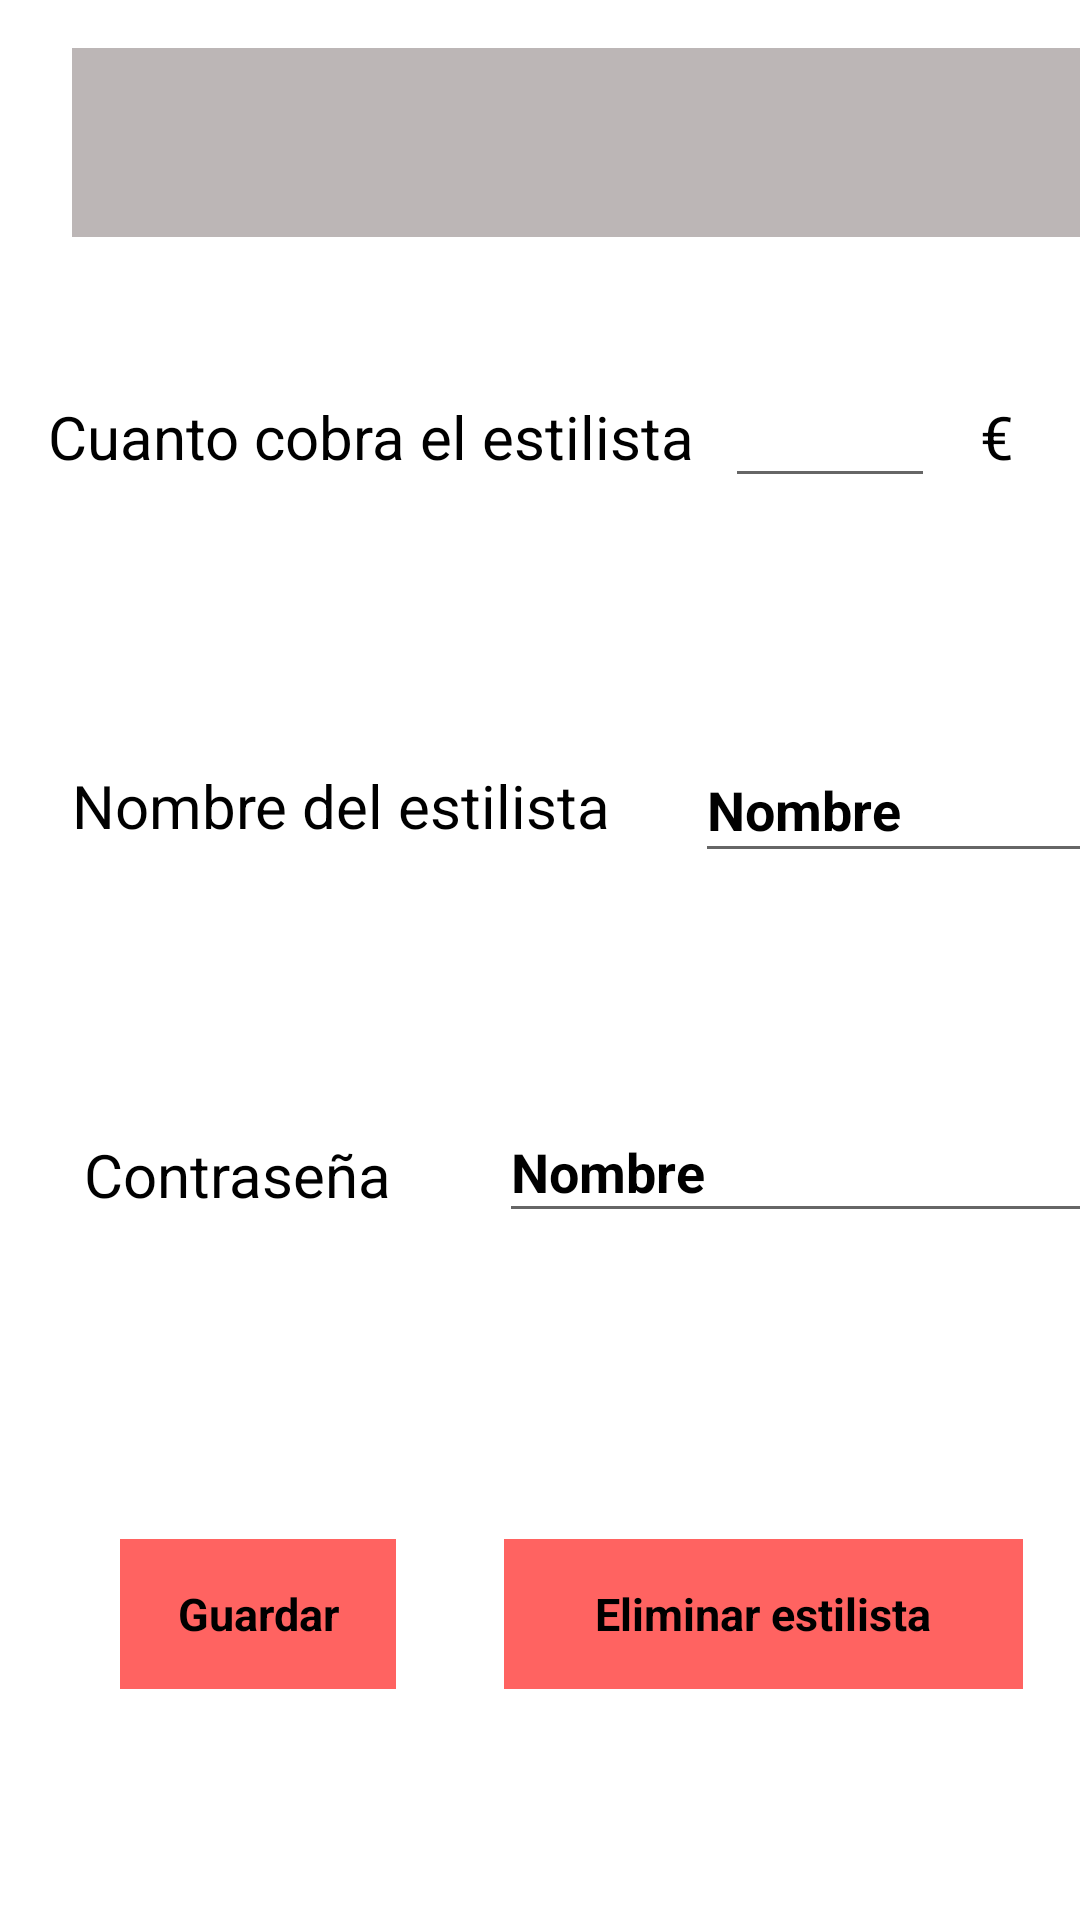

Produce the Android XML layout that renders to this screen, including the resource entries it uses.
<!-- AndroidManifest.xml: application theme AppTheme -->
<!-- res/layout/fragment_fragment__estilista.xml -->
<?xml version="1.0" encoding="utf-8"?>
<FrameLayout xmlns:android="http://schemas.android.com/apk/res/android"
    xmlns:app="http://schemas.android.com/apk/res-auto"
    xmlns:tools="http://schemas.android.com/tools"
    android:layout_width="match_parent"
    android:layout_height="match_parent"
    tools:context="com.example.ropaapp.Fragment_Estilista">

    <androidx.constraintlayout.widget.ConstraintLayout
        android:layout_width="match_parent"
        android:layout_height="match_parent">

        <TextView
            android:id="@+id/texto_cobro3"
            android:layout_width="wrap_content"
            android:layout_height="wrap_content"
            android:layout_marginStart="28dp"
            android:layout_marginTop="96dp"
            android:text="@string/loginContraseña"
            android:textColor="#000000"
            android:textSize="20sp"
            app:layout_constraintStart_toStartOf="parent"
            app:layout_constraintTop_toBottomOf="@+id/texto_cobro2" />

        <EditText
            android:id="@+id/ETcontraseñaEstilista"
            android:layout_width="207dp"
            android:layout_height="44dp"
            android:layout_marginStart="36dp"
            android:layout_marginTop="76dp"
            android:ems="10"
            android:inputType="textPersonName"
            android:hint="@string/name"
            app:layout_constraintStart_toEndOf="@+id/texto_cobro3"
            app:layout_constraintTop_toBottomOf="@+id/ETnombreEstilista" />

        <Spinner
            android:id="@+id/spinner"
            android:layout_width="362dp"
            android:layout_height="63dp"
            android:layout_marginStart="24dp"
            android:layout_marginTop="16dp"
            android:background="@color/Spinner"
            android:popupBackground="@color/Spinner"
            app:layout_constraintStart_toStartOf="parent"
            app:layout_constraintTop_toTopOf="parent" />

        <TextView
            android:id="@+id/Texto_cobro"
            android:layout_width="wrap_content"
            android:layout_height="wrap_content"
            android:layout_marginStart="16dp"
            android:layout_marginTop="53dp"
            android:text="@string/cobroEstilista"
            android:textColor="#000000"
            android:textSize="20sp"
            app:layout_constraintStart_toStartOf="parent"
            app:layout_constraintTop_toBottomOf="@+id/spinner" />

        <TextView
            android:id="@+id/texto_cobro2"
            android:layout_width="wrap_content"
            android:layout_height="wrap_content"
            android:layout_marginStart="24dp"
            android:layout_marginTop="96dp"
            android:text="@string/nameEstilista"
            android:textColor="#000000"
            android:textSize="20sp"
            app:layout_constraintStart_toStartOf="parent"
            app:layout_constraintTop_toBottomOf="@+id/Texto_cobro" />

        <EditText
            android:id="@+id/ETnombreEstilista"
            android:layout_width="145dp"
            android:layout_height="45dp"
            android:layout_marginStart="28dp"
            android:layout_marginTop="80dp"
            android:ems="10"
            android:inputType="textPersonName"
            android:hint="@string/name"
            app:layout_constraintStart_toEndOf="@+id/texto_cobro2"
            app:layout_constraintTop_toBottomOf="@+id/ETsalarioEstilista" />

        <EditText
            android:id="@+id/ETsalarioEstilista"
            android:layout_width="70dp"
            android:layout_height="43dp"
            android:layout_marginStart="10dp"
            android:layout_marginTop="44dp"
            android:ems="10"
            android:inputType="number"
            app:layout_constraintStart_toEndOf="@+id/Texto_cobro"
            app:layout_constraintTop_toBottomOf="@+id/spinner" />

        <TextView
            android:id="@+id/texto_cobro"
            android:layout_width="wrap_content"
            android:layout_height="wrap_content"
            android:layout_marginStart="15dp"
            android:layout_marginTop="53dp"
            android:text="@string/euro"
            android:textColor="#000000"
            android:textSize="20sp"
            app:layout_constraintStart_toEndOf="@+id/ETsalarioEstilista"
            app:layout_constraintTop_toBottomOf="@+id/spinner" />

        <Button
            android:id="@+id/botonGuardarEstilista"
            android:layout_width="92dp"
            android:layout_height="50dp"
            android:layout_marginStart="40dp"
            android:layout_marginTop="108dp"
            android:text="@string/save"
            app:layout_constraintStart_toStartOf="parent"
            app:layout_constraintTop_toBottomOf="@+id/texto_cobro3" />

        <Button
            android:id="@+id/botonEliminarEstilista"
            android:layout_width="173dp"
            android:layout_height="50dp"
            android:layout_marginStart="36dp"
            android:layout_marginTop="102dp"
            android:text="@string/deleteEstilista"
            app:layout_constraintStart_toEndOf="@+id/botonGuardarEstilista"
            app:layout_constraintTop_toBottomOf="@+id/ETcontraseñaEstilista" />

    </androidx.constraintlayout.widget.ConstraintLayout>
</FrameLayout>
<!-- resources referenced by this layout -->
<resources>
  <color name="Spinner">#BCB6B6</color>
  <string name="cobroEstilista">Cuanto cobra el estilista</string>
  <string name="deleteEstilista">Eliminar estilista</string>
  <string name="euro">€</string>
  <string name="name">Nombre</string>
  <string name="nameEstilista">Nombre del estilista</string>
  <string name="save">Guardar</string>
  <style name="AppTheme" parent="Theme.AppCompat.Light.DarkActionBar">
          <item name="colorPrimary">@color/colorPrimary</item>
          <item name="colorPrimaryDark">@color/colorPrimaryDark</item>
          <item name="colorAccent">@color/colorAccent</item>
          <item name="android:windowBackground">@color/ColordeFondo</item>
          <item name="android:textColor">@color/colorTexto</item>
          <item name="buttonStyle">@style/ButtonStyle</item>
          <item name="editTextStyle">@style/MyEditTextStyle</item>
      </style>
  <color name="colorPrimary">#FF6361</color>
  <color name="colorPrimaryDark">#FF6361</color>
  <color name="colorAccent">#FF6361</color>
  <color name="ColordeFondo">#FFFFFF</color>
  <color name="colorTexto">#000000</color>
  <style name="ButtonStyle" parent="@android:style/Widget.Button">
          <item name="android:background">@color/colorPrimary</item>
          <item name="android:textColor">@color/colorTexto</item>
          <item name="android:layout_width">wrap_content</item>
          <item name="android:layout_height">wrap_content</item>
          <item name="android:padding">5dp</item>
          <item name="android:textSize">15sp</item>
          <item name="android:textStyle">bold</item>
      </style>
  <style name="MyEditTextStyle" parent="android:style/Widget.EditText">
          <item name="android:textColor">@color/colorTexto</item>
          <item name="android:textColorHint">@color/colorTexto</item>
          <item name="android:textStyle">bold</item>
      </style>
</resources>
